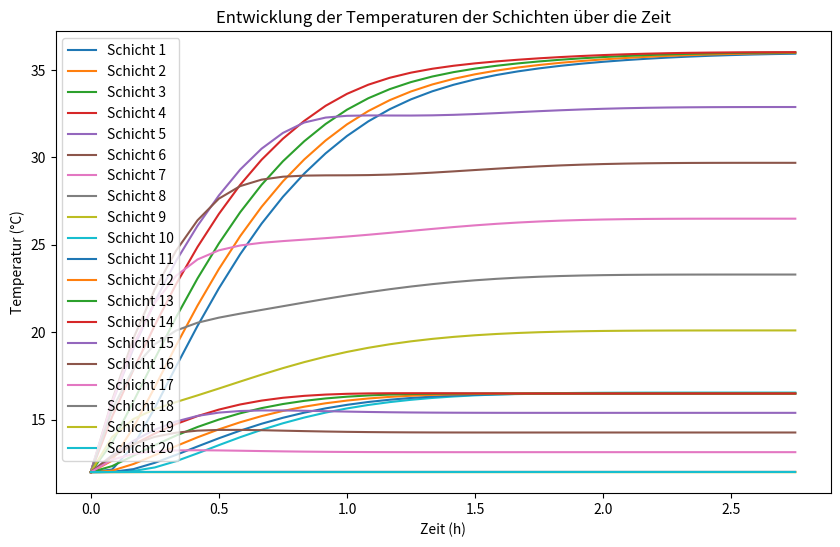
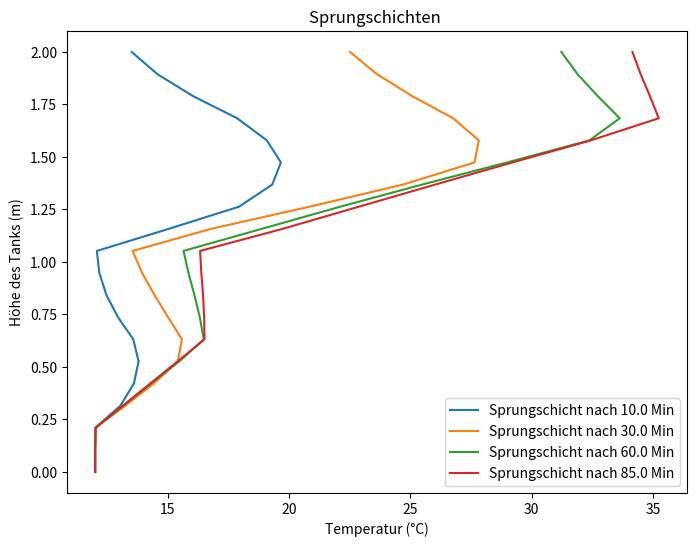

Source code (Python) for these figures, in order:
import math
import pandas as pd
import numpy as np
import matplotlib.pyplot as plt
from scipy.integrate import odeint

### Input ###
n = 20                                        # Anzahl Schichten
T_ambient = 12                                 # Umgebungstemperatur in °C
T_start = 12                                         # Anfangstemperatur der Schichten in °C

### Geomotrie Tank:
height = 2                                     # Höhe Tank in m
diameter = 0.69                                # Durchmesser Tank in m
A_node = math.pi * (diameter/2)**2             # Grundfläche
volume = A_node * height                       # Volumen Tank in m^3
m_tank = volume * 1000                         # masse des Tanks 
height_node = height/n                         # höhe einer Schicht
m = m_tank / n                                 # masse einer einzelnen Schicht in kg

### Physikalische Größen:
lambda_eff = 1.52                                # WMischung merher
cw = 4190                                      # spezifische Wärmekapazität J/kg*K
U = 0.50                                       # Wärmedurchgangskoeffizient der Wand in W/M^2*K
inversion = 100
tolerance = height_node # für lokalisierung von komponenten
### Erzeugerdaten: 
#Inlet Supply
inlet_supply_T = 0                                     # Einspeisetemperatur in °C
inlet_supply_massflow = 0                              # Massenstrom vom Erzeuger kg/s
### Verbraucherdaten:
#Inlet Load
inlet_load_T= 12                                  # Rücklauftemperatur des Verbrauchers in °C
inlet_load_massflow = 300/3600                                    # Massenstrom vom verbraucher kg/s
#Heizstab
auxiliary_heater_power = 0 # in Watt bzw J/s
auxiliary_heater_height = 1
#Wärmeübertrager 1 für Wärmeabgabe !!!Inlet unter Outlet!!!
heat_exchanger_1_massflow = 100/3600
heat_exchanger_1_inlet_T = 30
heat_exchanger_1_inlet_height = 0.3
heat_exchanger_1_outlet_height = 0.7
heat_exchanger_1_nodes = max(math.ceil((heat_exchanger_1_outlet_height - heat_exchanger_1_inlet_height) / height_node),1)
#Wärmeübertrager 2 
heat_exchanger_2_massflow = 200/3600
heat_exchanger_2_inlet_T = 60
heat_exchanger_2_inlet_height = 1.2
heat_exchanger_2_outlet_height = 1.7
heat_exchanger_2_nodes = max(math.ceil((heat_exchanger_2_outlet_height - heat_exchanger_2_inlet_height) / height_node),1)

#Wärmeübertrager 3 für Wärmeentnahme !!!Inlet über Outlet!!!
heat_exchanger_3_massflow = 150/3600
heat_exchanger_3_inlet_T = 45
heat_exchanger_3_inlet_height = 1.2
heat_exchanger_3_outlet_height = 0.8
heat_exchanger_3_nodes = max(math.ceil((heat_exchanger_3_inlet_height - heat_exchanger_3_outlet_height) / height_node),1)
#Wärmeübertrager 4 für Wärmeentnahme 
heat_exchanger_4_massflow = 0
heat_exchanger_4_inlet_T = 12
heat_exchanger_4_inlet_height = 1
heat_exchanger_4_outlet_height = 0.3
heat_exchanger_4_nodes = max(math.ceil((heat_exchanger_4_inlet_height - heat_exchanger_4_outlet_height) / height_node),1)

### effektiver Massflow (wichtig wenn direkt Be und Entladen wird)
massflow_eff = inlet_supply_massflow  - inlet_load_massflow                              
### Diese Bedingungen beschreiben wie der Fluß im Tank ist für die Bilanzierung
### Befüllen -> down = 1 und up = 0
### Entladen -> down = 0 und up = 1
if massflow_eff > 0:
    delta_down = 1
else:
    delta_down = 0
    
if massflow_eff < 0:
    delta_up = 1
else:
    delta_up = 0

#Definition der Funktionen für das DGL
def ambient_transfer(U,A_lateral,T,T_ambient):
    return U * A_lateral * (T - T_ambient)
def cond_transfer(A,lam,height,T1,T2):
    return ((A*lam)/height)*(T1-T2)
def conv_transfer(m,c,T1,T2):
    return m*c*(T1-T2)
def hx_heat(m,c,T1,T2,N):
    return (m*c*(T1-T2))/N

### Definition des Differentialgleichungssystems
#  für die Energiegleichungen. T Temperatur und t die Zeit
def differentialgleichungen(T, t):      
    # dTdt ist die Änderungsrate (Ableitung)
    # mithilfe der Funktion wird ein Array erstellt mit gleicher Dimension wie T und die Einträge sind alle 0                  
    dTdt = np.zeros_like(T)
    auxiliary_heater_activated = False

    heat_exchanger_1_activated = False 
    heat_exchanger_1_outlet_T = 0
    heat_exchanger_2_activated = False
    heat_exchanger_2_outlet_T = 0
    heat_exchanger_3_activated = False 
    heat_exchanger_3_outlet_T = 0
    heat_exchanger_4_activated = False
    heat_exchanger_4_outlet_T = 0

    a = 0 
    b = 0 
    c = 0
    d = 0
    for i in range(n):
        # Bedingung für die Mantelfläche
        if i == 0 or i == n-1:
            A_lateral_i = math.pi * diameter * height_node + A_node
        else:
            A_lateral_i = math.pi * diameter * height_node

        # Heizstab:            
        if not auxiliary_heater_activated and abs(height - auxiliary_heater_height - ((i-0.5)* height_node)) <= tolerance:
            delta_auxiliary_heater = 1
            auxiliary_heater_activated = True
        else:
            delta_auxiliary_heater = 0

        # Wärmeübertrager 1 Beladung:
        if not heat_exchanger_1_activated and abs(height - heat_exchanger_1_outlet_height - ((i-0.5) * height_node)) <= tolerance:
            heat_exchanger_1_activated = True
            delta_heat_exchanger_1 = 1
            heat_exchanger_1_outlet_T = T[i]
        elif heat_exchanger_1_activated and a < heat_exchanger_1_nodes-1:
            delta_heat_exchanger_1 = 1
            a += 1
        else:
            delta_heat_exchanger_1 = 0

        # Wärmeübertrager 2 beladung:
        if not heat_exchanger_2_activated and abs(height - heat_exchanger_2_outlet_height - ((i-0.5) * height_node)) <= tolerance:
            heat_exchanger_2_activated = True
            delta_heat_exchanger_2 = 1
            heat_exchanger_2_outlet_T = T[i]
        elif heat_exchanger_2_activated and b < heat_exchanger_2_nodes-1:
            delta_heat_exchanger_2 = 1
            b += 1
        else:
            delta_heat_exchanger_2 = 0
        # Wärmeübertrager 3 Entladung:
        if not heat_exchanger_3_activated and abs(height - heat_exchanger_3_inlet_height - ((i-0.5) * height_node)) <= tolerance:
            heat_exchanger_3_activated = True
            delta_heat_exchanger_3 = 1
            heat_exchanger_3_outlet_T = T[i+(heat_exchanger_3_nodes-1)]
        elif heat_exchanger_3_activated and b < heat_exchanger_3_nodes-1:
            delta_heat_exchanger_3 = 1
            c += 1
        else:
            delta_heat_exchanger_3 = 0
        # Wärmeübertrager 4 Entladung:
        if not heat_exchanger_4_activated and abs(height - heat_exchanger_4_inlet_height - ((i-0.5) * height_node)) <= tolerance:
            heat_exchanger_4_activated = True
            delta_heat_exchanger_4 = 1
            heat_exchanger_4_outlet_T = T[i+(heat_exchanger_4_nodes-1)]
        elif heat_exchanger_4_activated and b < heat_exchanger_4_nodes-1:
            delta_heat_exchanger_4 = 1
            d += 1
        else:
            delta_heat_exchanger_4 = 0

        # Oberste Schicht:
        if i == 0:
            if T[i] < T[i+1]:
                lambda_eff_inv = lambda_eff * inversion * abs(T[i] - T[i+1])
            else:
                lambda_eff_inv = lambda_eff
            dTdt[i] = (1 /(m * cw))*(- ambient_transfer(U,A_lateral_i,T[i],T_ambient)  
                                     - cond_transfer(A_node,lambda_eff_inv,height_node,T[i],T[i+1])
                                     + conv_transfer(inlet_supply_massflow,cw,inlet_supply_T,T[i])
                                     + delta_up * conv_transfer(massflow_eff,cw,T[i],T[i+1])
                                     + delta_auxiliary_heater * auxiliary_heater_power
                                     + delta_heat_exchanger_1 * hx_heat(heat_exchanger_1_massflow,cw,heat_exchanger_1_inlet_T,heat_exchanger_1_outlet_T,heat_exchanger_1_nodes)                                                     
                                     + delta_heat_exchanger_2 * hx_heat(heat_exchanger_2_massflow,cw,heat_exchanger_2_inlet_T,heat_exchanger_2_outlet_T,heat_exchanger_2_nodes)
                                     - delta_heat_exchanger_3 * hx_heat(heat_exchanger_3_massflow,cw,heat_exchanger_3_outlet_T,heat_exchanger_3_inlet_T,heat_exchanger_3_nodes)  
                                     - delta_heat_exchanger_4 * hx_heat(heat_exchanger_4_massflow,cw,heat_exchanger_4_outlet_T,heat_exchanger_4_inlet_T,heat_exchanger_4_nodes))
        # Unterste Schicht:    
        elif i == n-1:
            if T[i] > T[i-1]:
                lambda_eff_inv = lambda_eff * inversion * abs(T[i] - T[i-1])
            else:
                lambda_eff_inv = lambda_eff
            dTdt[i] = (1 /(m * cw))*(- ambient_transfer(U,A_lateral_i,T[i],T_ambient) 
                                     + cond_transfer(A_node,lambda_eff_inv,height_node,T[i-1],T[i])
                                     + conv_transfer(inlet_load_massflow,cw,inlet_load_T,T[i])
                                     + delta_down * conv_transfer(massflow_eff,cw,T[i-1],T[i])
                                     + delta_auxiliary_heater * auxiliary_heater_power
                                     + delta_heat_exchanger_1 * hx_heat(heat_exchanger_1_massflow,cw,heat_exchanger_1_inlet_T,heat_exchanger_1_outlet_T,heat_exchanger_1_nodes)                                                     
                                     + delta_heat_exchanger_2 * hx_heat(heat_exchanger_2_massflow,cw,heat_exchanger_2_inlet_T,heat_exchanger_2_outlet_T,heat_exchanger_2_nodes)
                                     - delta_heat_exchanger_3 * hx_heat(heat_exchanger_3_massflow,cw,heat_exchanger_3_outlet_T,heat_exchanger_3_inlet_T,heat_exchanger_3_nodes)  
                                     - delta_heat_exchanger_4 * hx_heat(heat_exchanger_4_massflow,cw,heat_exchanger_4_outlet_T,heat_exchanger_4_inlet_T,heat_exchanger_4_nodes))                             
        # mittlere Schichten:
        else:
            if T[i] < T[i+1]:
                lambda_eff_inv_1 = lambda_eff * inversion * abs(T[i] - T[i+1])
            else:
                lambda_eff_inv_1 = lambda_eff
            if T[i] > T[i-1]:
                lambda_eff_inv_2 = lambda_eff * inversion * abs(T[i] - T[i-1])
            else:
                lambda_eff_inv_2 = lambda_eff
            dTdt[i] = (1 /(m * cw))*(- ambient_transfer(U,A_lateral_i,T[i],T_ambient)
                                     + cond_transfer(A_node,lambda_eff_inv_2,height_node,T[i-1],T[i])
                                     - cond_transfer(A_node,lambda_eff_inv_1,height_node,T[i],T[i+1])
                                     + delta_down * conv_transfer(massflow_eff,cw,T[i-1],T[i])          
                                     + delta_up * conv_transfer(massflow_eff,cw,T[i],T[i+1])  
                                     + delta_auxiliary_heater * auxiliary_heater_power   
                                     + delta_heat_exchanger_1 * hx_heat(heat_exchanger_1_massflow,cw,heat_exchanger_1_inlet_T,heat_exchanger_1_outlet_T,heat_exchanger_1_nodes)                                                     
                                     + delta_heat_exchanger_2 * hx_heat(heat_exchanger_2_massflow,cw,heat_exchanger_2_inlet_T,heat_exchanger_2_outlet_T,heat_exchanger_2_nodes)
                                     - delta_heat_exchanger_3 * hx_heat(heat_exchanger_3_massflow,cw,heat_exchanger_3_outlet_T,heat_exchanger_3_inlet_T,heat_exchanger_3_nodes)  
                                     - delta_heat_exchanger_4 * hx_heat(heat_exchanger_4_massflow,cw,heat_exchanger_4_outlet_T,heat_exchanger_4_inlet_T,heat_exchanger_4_nodes))
    return dTdt

### Eine Liste wird mit den Anfangsbedingungen erstellt
T0 = [T_start] * n

### erstellen einer Liste mit Start, Stop, step
t_values = np.arange(0, 10000, 300) 

### odeint löst das System. T_values ist ein array mit den verschiednen temperaturen der Schichten
T_values = odeint(differentialgleichungen, T0, t_values) 

 #Ausgabe der Temperaturen der Schichten
#for i, temp in enumerate(T_values[15]):
#    print(f"Schicht {i}: {temp}")

### SchichtenPlot
plt.figure(figsize=(10, 6))
for i in range(n):
    plt.plot(t_values/3600, T_values[:, i], label=f'Schicht {i+1}')
    #plt.text(t_values[-1]/3600, T_values[-1, i], f'{i+1}', verticalalignment='center', horizontalalignment='left')
plt.xlabel('Zeit (h)')
plt.ylabel('Temperatur (°C)')
plt.title('Entwicklung der Temperaturen der Schichten über die Zeit')
plt.legend()

### SprungsschichtPlot
plt.figure(figsize=(8, 6))
selected_time_indices = [2, 6, 12, 17]
for index in selected_time_indices:
    plt.plot(T_values[index, :], np.linspace(height, 0, n), label=f'Sprungschicht nach {t_values[index]/60} Min')
plt.xlabel('Temperatur (°C)')
plt.ylabel('Höhe des Tanks (m)')
plt.title(f'Sprungschichten ')
plt.legend(loc='lower right')

plt.show()